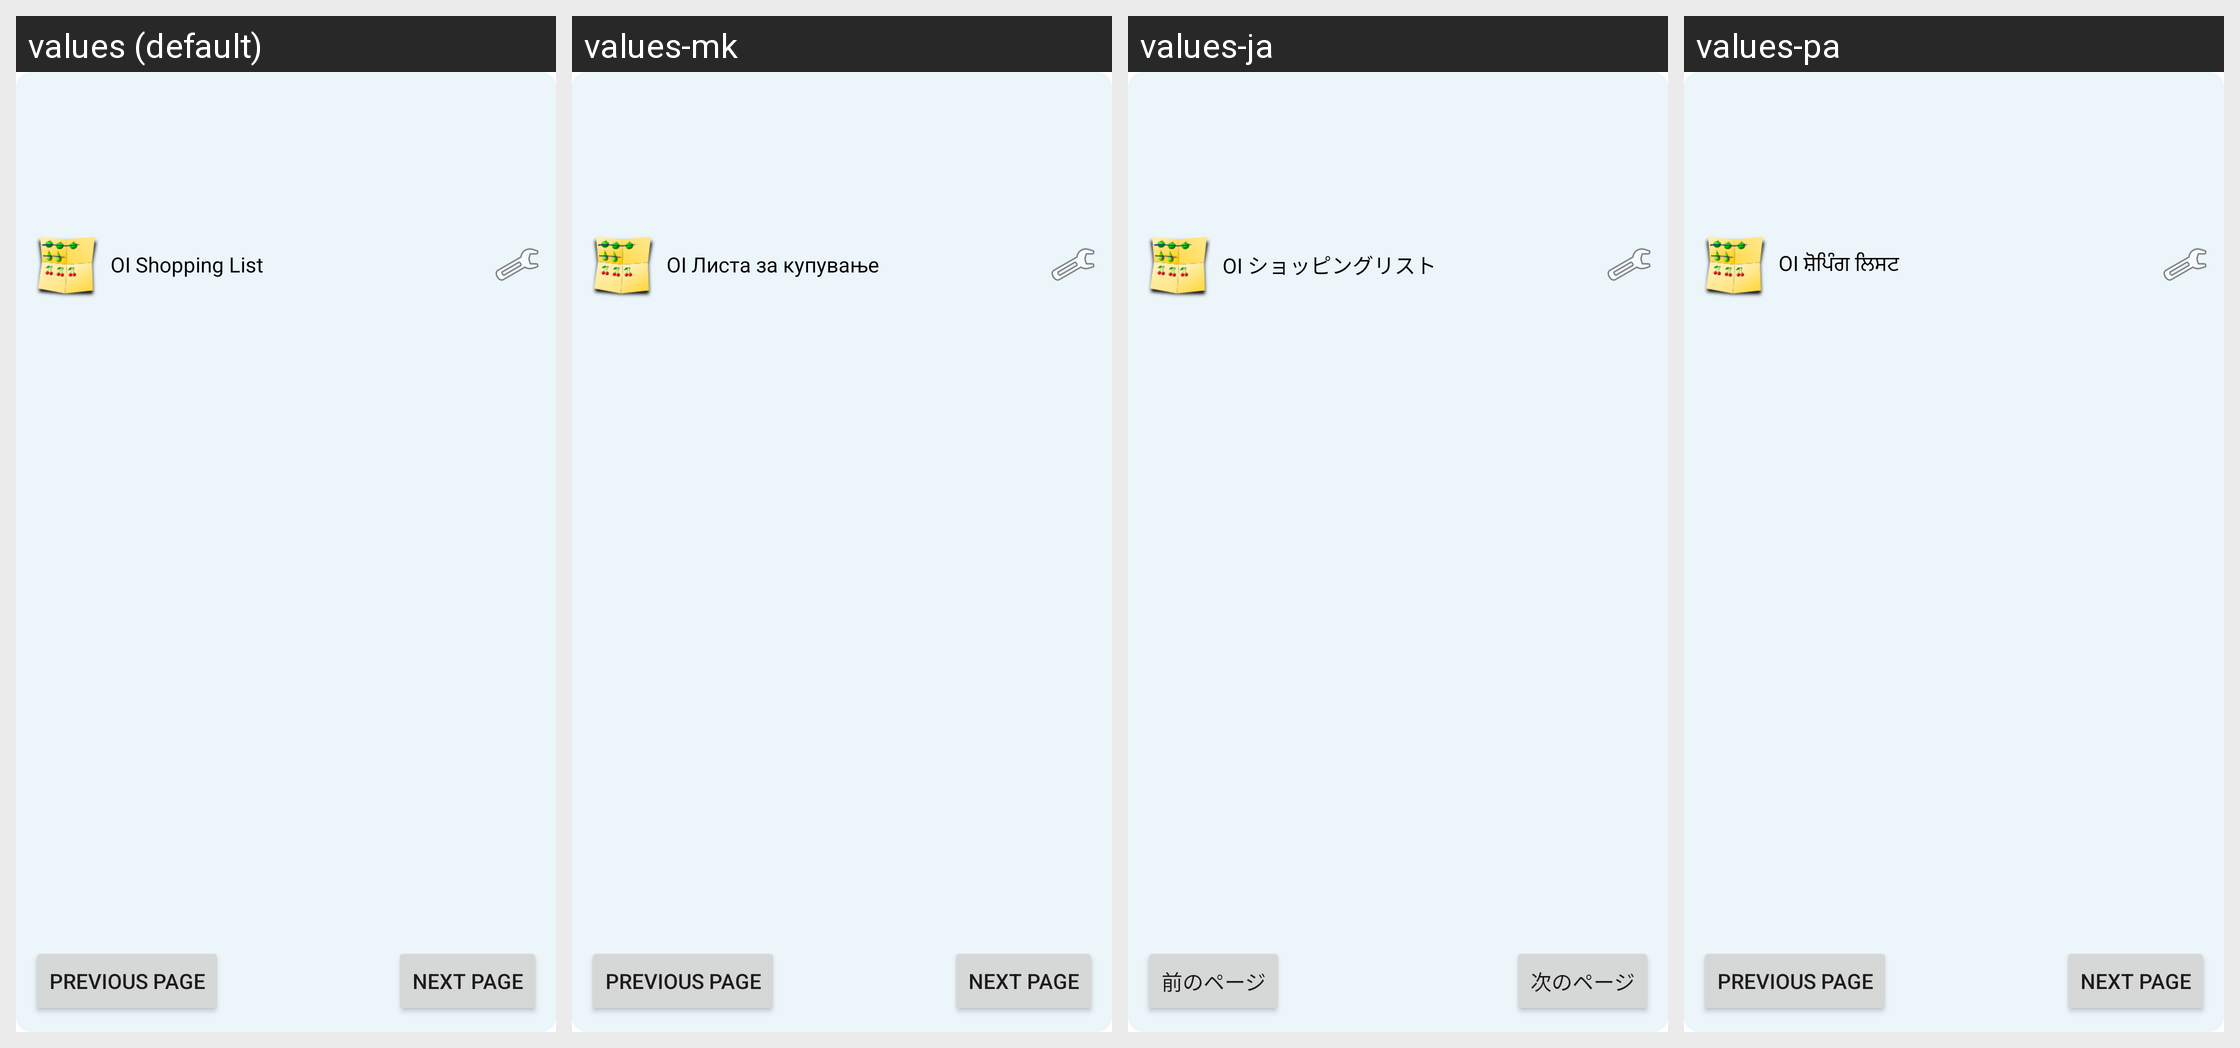

The Android screen above is rendered under several locales of the same app. Produce the string resources it draws, with the default and per-locale values.
Android screen res/layout/widget_check_items.xml rendered under 4 locales, left to right: values (default), values-mk, values-ja, values-pa. Device: Nexus 5 (rendered at 1080×1920; each locale shown at half size, 540×960, under a caption strip naming it); theme Theme.MaterialComponents.DayNight.NoActionBar.
Other locales in the repository, not shown: values-ar, values-be, values-bg, values-bs, values-ca, values-cs, values-da, values-de, values-el, values-en-rGB, values-es, values-fa, values-fi, values-fr, values-hi, values-hr, values-hu, values-it, values-iw, values-ko, values-nb, values-nl, values-oc, values-pl, values-pt, values-pt-rBR, values-ro, values-ru, values-sd, values-sk, values-sl, values-sr, values-sv, values-tl, values-tr, values-ug, values-uk, values-vi, values-zh-rCN, values-zh-rTW.
Strings drawn on this screen, with the default value and each locale's value (text and hints the layout hard-codes, and strings that could not be matched under every locale, appear in the picture but are not listed):

app_name
  values: OI Shopping List
  values-mk: OI Листа за купување
  values-ja: OI ショッピングリスト
  values-pa: OI ਸ਼ੋਪਿੰਗ ਲਿਸਟ

widget_prev_page
  values: Previous page
  values-mk: Previous page
  values-ja: 前のページ
  values-pa: Previous page

widget_next_page
  values: Next page
  values-mk: Next page
  values-ja: 次のページ
  values-pa: Next page
